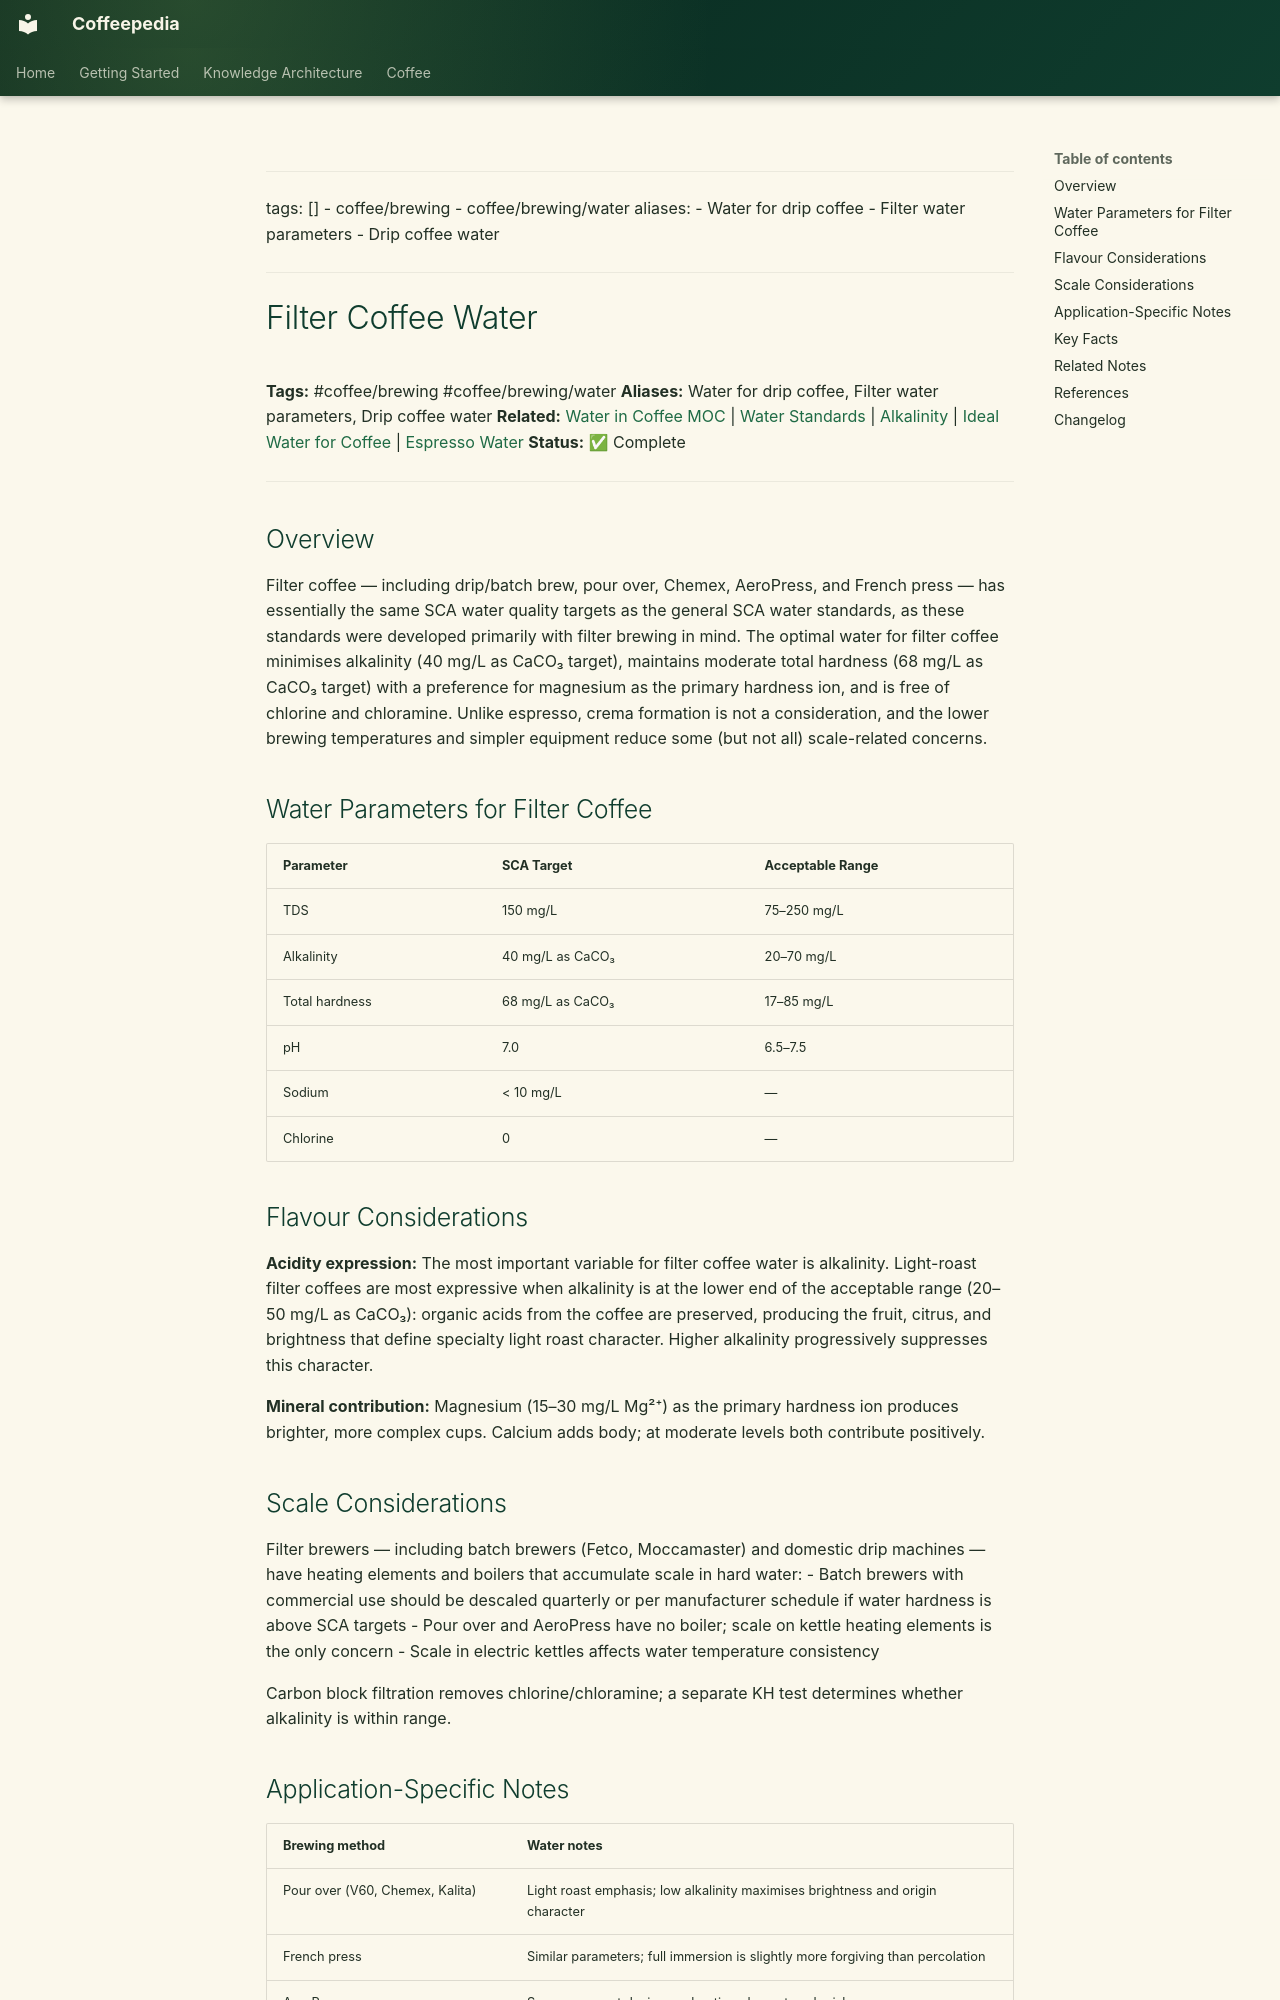

repository: Vauldt/all-about-coffee · page: coffee/coffee-brewing/filter-coffee-water/index.html · generator: mkdocs

---
tags: []
  - coffee/brewing
  - coffee/brewing/water
aliases:
  - Water for drip coffee
  - Filter water parameters
  - Drip coffee water
---

# Filter Coffee Water

**Tags:** #coffee/brewing #coffee/brewing/water
**Aliases:** Water for drip coffee, Filter water parameters, Drip coffee water
**Related:** [Water in Coffee MOC](../maps-of-content/water-in-coffee-moc.md) | [Water Standards](water-standards.md) | [Alkalinity](alkalinity.md) | [Ideal Water for Coffee](ideal-water-for-coffee.md) | [Espresso Water](espresso-water.md)
**Status:** ✅ Complete

---

## Overview

Filter coffee — including drip/batch brew, pour over, Chemex, AeroPress, and French press — has essentially the same SCA water quality targets as the general SCA water standards, as these standards were developed primarily with filter brewing in mind. The optimal water for filter coffee minimises alkalinity (40 mg/L as CaCO₃ target), maintains moderate total hardness (68 mg/L as CaCO₃ target) with a preference for magnesium as the primary hardness ion, and is free of chlorine and chloramine. Unlike espresso, crema formation is not a consideration, and the lower brewing temperatures and simpler equipment reduce some (but not all) scale-related concerns.

## Water Parameters for Filter Coffee

| Parameter | SCA Target | Acceptable Range |
| :--- | :--- | :--- |
| TDS | 150 mg/L | 75–250 mg/L |
| Alkalinity | 40 mg/L as CaCO₃ | 20–70 mg/L |
| Total hardness | 68 mg/L as CaCO₃ | 17–85 mg/L |
| pH | 7.0 | 6.5–7.5 |
| Sodium | < 10 mg/L | — |
| Chlorine | 0 | — |

## Flavour Considerations

**Acidity expression:**
The most important variable for filter coffee water is alkalinity. Light-roast filter coffees are most expressive when alkalinity is at the lower end of the acceptable range (20–50 mg/L as CaCO₃): organic acids from the coffee are preserved, producing the fruit, citrus, and brightness that define specialty light roast character. Higher alkalinity progressively suppresses this character.

**Mineral contribution:**
Magnesium (15–30 mg/L Mg²⁺) as the primary hardness ion produces brighter, more complex cups. Calcium adds body; at moderate levels both contribute positively.

## Scale Considerations

Filter brewers — including batch brewers (Fetco, Moccamaster) and domestic drip machines — have heating elements and boilers that accumulate scale in hard water:
- Batch brewers with commercial use should be descaled quarterly or per manufacturer schedule if water hardness is above SCA targets
- Pour over and AeroPress have no boiler; scale on kettle heating elements is the only concern
- Scale in electric kettles affects water temperature consistency

Carbon block filtration removes chlorine/chloramine; a separate KH test determines whether alkalinity is within range.
